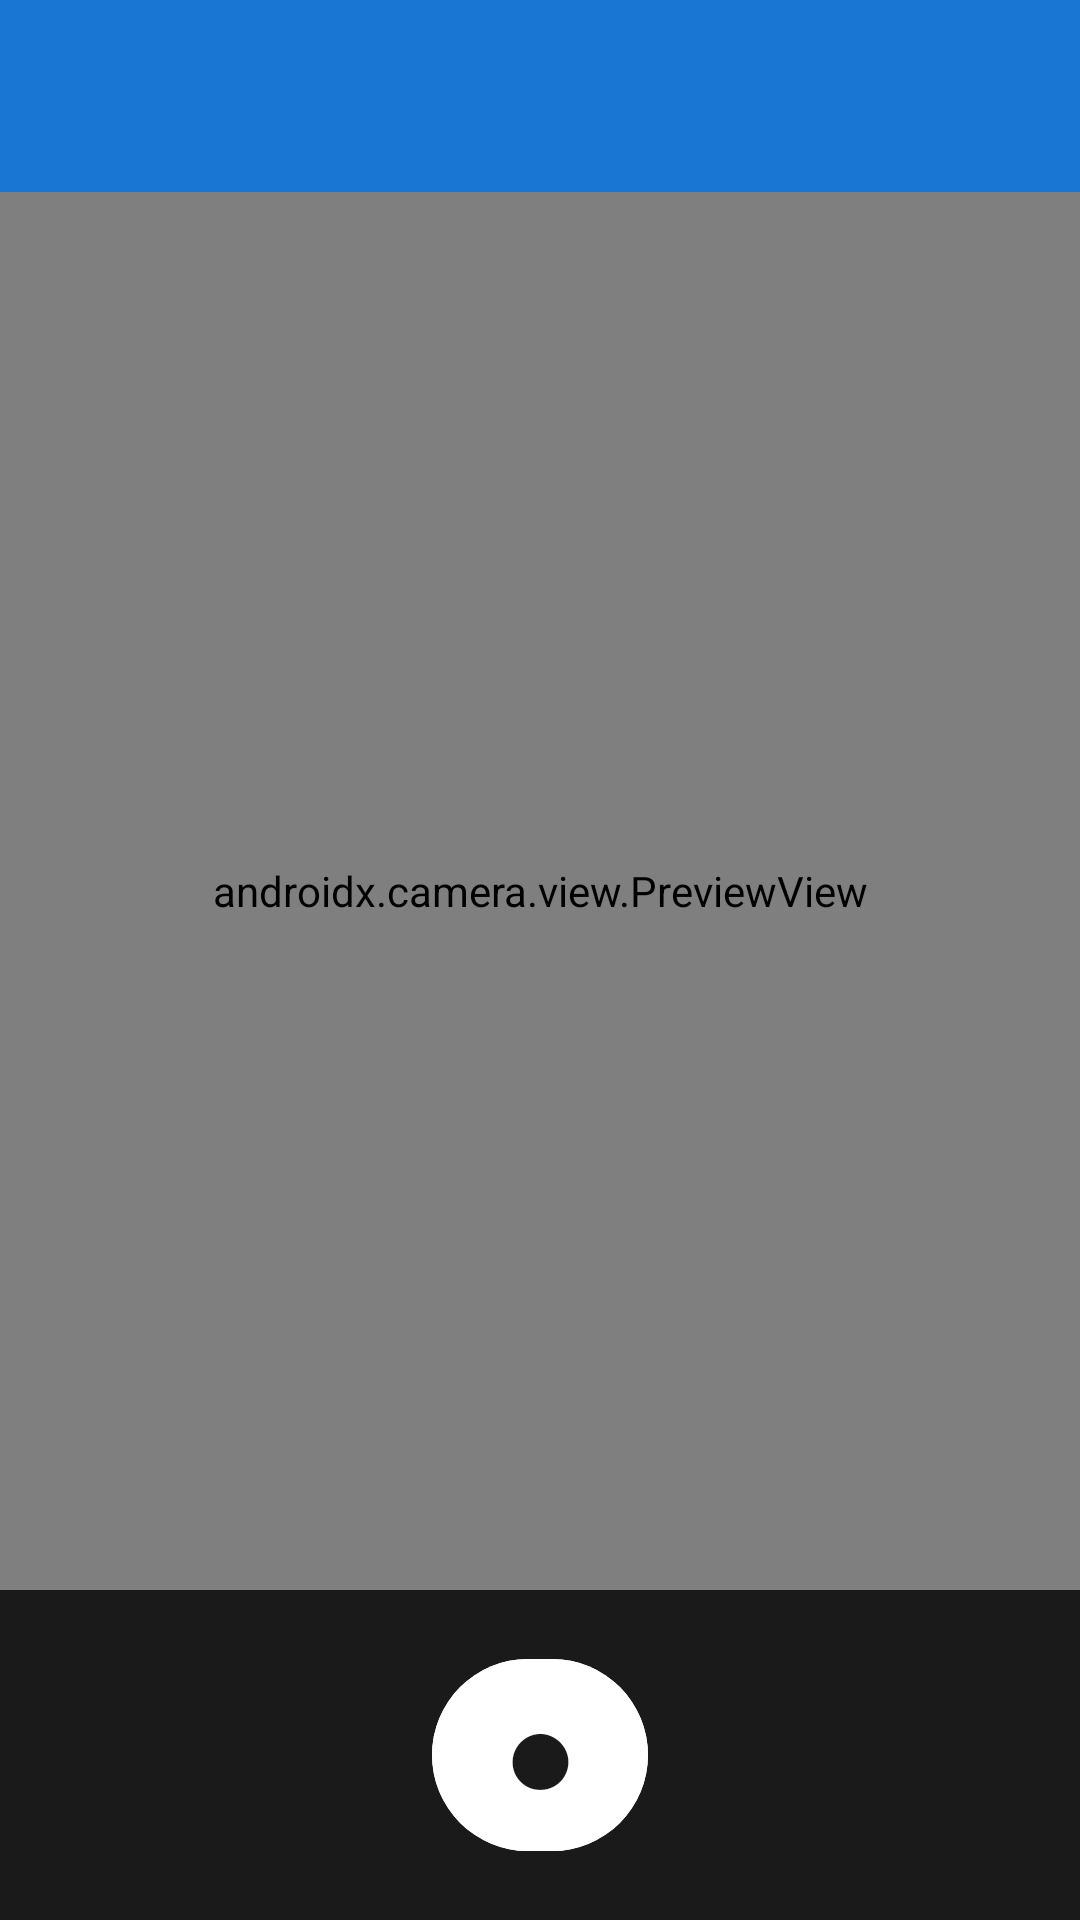

Reconstruct the res/layout file that produces this screen, plus the resources it refers to.
<!-- AndroidManifest.xml: application theme Theme.GradeSnap -->
<!-- res/layout/activity_crop_rotate.xml -->
<?xml version="1.0" encoding="utf-8"?>
<LinearLayout
    xmlns:android="http://schemas.android.com/apk/res/android"
    xmlns:app="http://schemas.android.com/apk/res-auto"
    android:layout_width="match_parent"
    android:layout_height="match_parent"
    android:orientation="vertical"
    android:background="#000000">

    <com.google.android.material.appbar.AppBarLayout
        android:layout_width="match_parent"
        android:layout_height="wrap_content"
        android:fitsSystemWindows="true">
        <androidx.appcompat.widget.Toolbar
            android:id="@+id/toolbar"
            android:layout_width="match_parent"
            android:layout_height="?attr/actionBarSize"
            android:background="@color/primary"
            android:theme="@style/ThemeOverlay.MaterialComponents.Dark.ActionBar"/>
    </com.google.android.material.appbar.AppBarLayout>

    
    <LinearLayout
        android:id="@+id/cameraContainer"
        android:layout_width="match_parent"
        android:layout_height="0dp"
        android:layout_weight="1"
        android:orientation="vertical"
        android:visibility="visible">

        
        <androidx.camera.view.PreviewView
            android:id="@+id/cameraPreview"
            android:layout_width="match_parent"
            android:layout_height="0dp"
            android:layout_weight="1"
            app:scaleType="fillCenter"/>

        
        <FrameLayout
            android:layout_width="match_parent"
            android:layout_height="110dp"
            android:background="#1A1A1A"
            android:gravity="center">
            <com.google.android.material.button.MaterialButton
                android:id="@+id/btnShutter"
                android:layout_width="72dp"
                android:layout_height="72dp"
                android:layout_gravity="center"
                app:cornerRadius="36dp"
                android:backgroundTint="#FFFFFF"
                android:text="⬤"
                android:textSize="28sp"
                android:textColor="#1A1A1A"
                android:padding="0dp"
                style="@style/Widget.Material3.Button"/>
        </FrameLayout>
    </LinearLayout>

    
    <LinearLayout
        android:id="@+id/reviewContainer"
        android:layout_width="match_parent"
        android:layout_height="0dp"
        android:layout_weight="1"
        android:orientation="vertical"
        android:visibility="gone">

        
        <ImageView
            android:id="@+id/imgPreview"
            android:layout_width="match_parent"
            android:layout_height="0dp"
            android:layout_weight="1"
            android:scaleType="fitCenter"
            android:background="#111111"/>

        
        <LinearLayout
            android:layout_width="match_parent"
            android:layout_height="wrap_content"
            android:orientation="vertical"
            android:background="#1A1A1A"
            android:paddingHorizontal="12dp"
            android:paddingTop="12dp"
            android:paddingBottom="16dp">

            
            <LinearLayout
                android:layout_width="match_parent"
                android:layout_height="wrap_content"
                android:orientation="horizontal"
                android:layout_marginBottom="10dp">

                <com.google.android.material.button.MaterialButton
                    android:id="@+id/btnRotateLeft"
                    android:layout_width="0dp"
                    android:layout_height="48dp"
                    android:layout_weight="1"
                    android:layout_marginEnd="6dp"
                    android:text="↺  Xoay trái"
                    android:textSize="13sp"
                    app:cornerRadius="24dp"
                    style="@style/Widget.MaterialComponents.Button.OutlinedButton"
                    android:textColor="#FFFFFF"
                    app:strokeColor="#FFFFFF"/>

                <com.google.android.material.button.MaterialButton
                    android:id="@+id/btnRotateRight"
                    android:layout_width="0dp"
                    android:layout_height="48dp"
                    android:layout_weight="1"
                    android:layout_marginStart="6dp"
                    android:layout_marginEnd="6dp"
                    android:text="↻  Xoay phải"
                    android:textSize="13sp"
                    app:cornerRadius="24dp"
                    style="@style/Widget.MaterialComponents.Button.OutlinedButton"
                    android:textColor="#FFFFFF"
                    app:strokeColor="#FFFFFF"/>

                <com.google.android.material.button.MaterialButton
                    android:id="@+id/btnRetake"
                    android:layout_width="0dp"
                    android:layout_height="48dp"
                    android:layout_weight="1"
                    android:layout_marginStart="6dp"
                    android:text="Chụp lại"
                    android:textSize="13sp"
                    app:cornerRadius="24dp"
                    style="@style/Widget.MaterialComponents.Button.OutlinedButton"
                    android:textColor="#FFFFFF"
                    app:strokeColor="#FFFFFF"/>
            </LinearLayout>

            
            <com.google.android.material.button.MaterialButton
                android:id="@+id/btnUsePhoto"
                android:layout_width="match_parent"
                android:layout_height="56dp"
                android:text="✓  Dùng ảnh này"
                android:textSize="16sp"
                app:cornerRadius="28dp"
                style="@style/Widget.Material3.Button"/>
        </LinearLayout>
    </LinearLayout>

</LinearLayout>
<!-- resources referenced by this layout -->
<resources>
  <color name="primary">#1976D2</color>
  <style name="Theme.GradeSnap" parent="Theme.Material3.Light.NoActionBar">
          <item name="colorPrimary">@color/primary</item>
          <item name="colorPrimaryDark">@color/primary_dark</item>
          <item name="colorAccent">@color/accent</item>
          <item name="android:windowBackground">@color/background</item>
          <item name="android:statusBarColor">@color/primary_dark</item>
      </style>
  <color name="primary_dark">#1565C0</color>
  <color name="accent">#42A5F5</color>
  <color name="background">#FAFAFA</color>
</resources>
